The GitHub repository 22eg105P61/CARVICAL-CANCER-DETECTION-SYSTEM contains a labelled image folder "dataset" with 2 categories: abnormal, normal. Examples follow, each with its label.

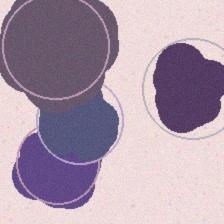
Label: abnormal

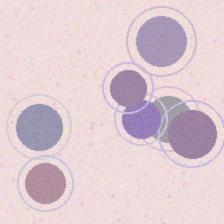
Label: normal

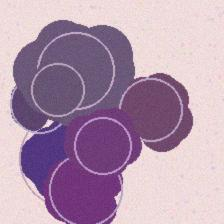
Label: abnormal

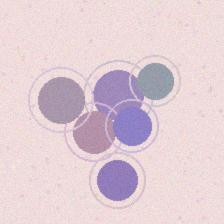
Label: normal
